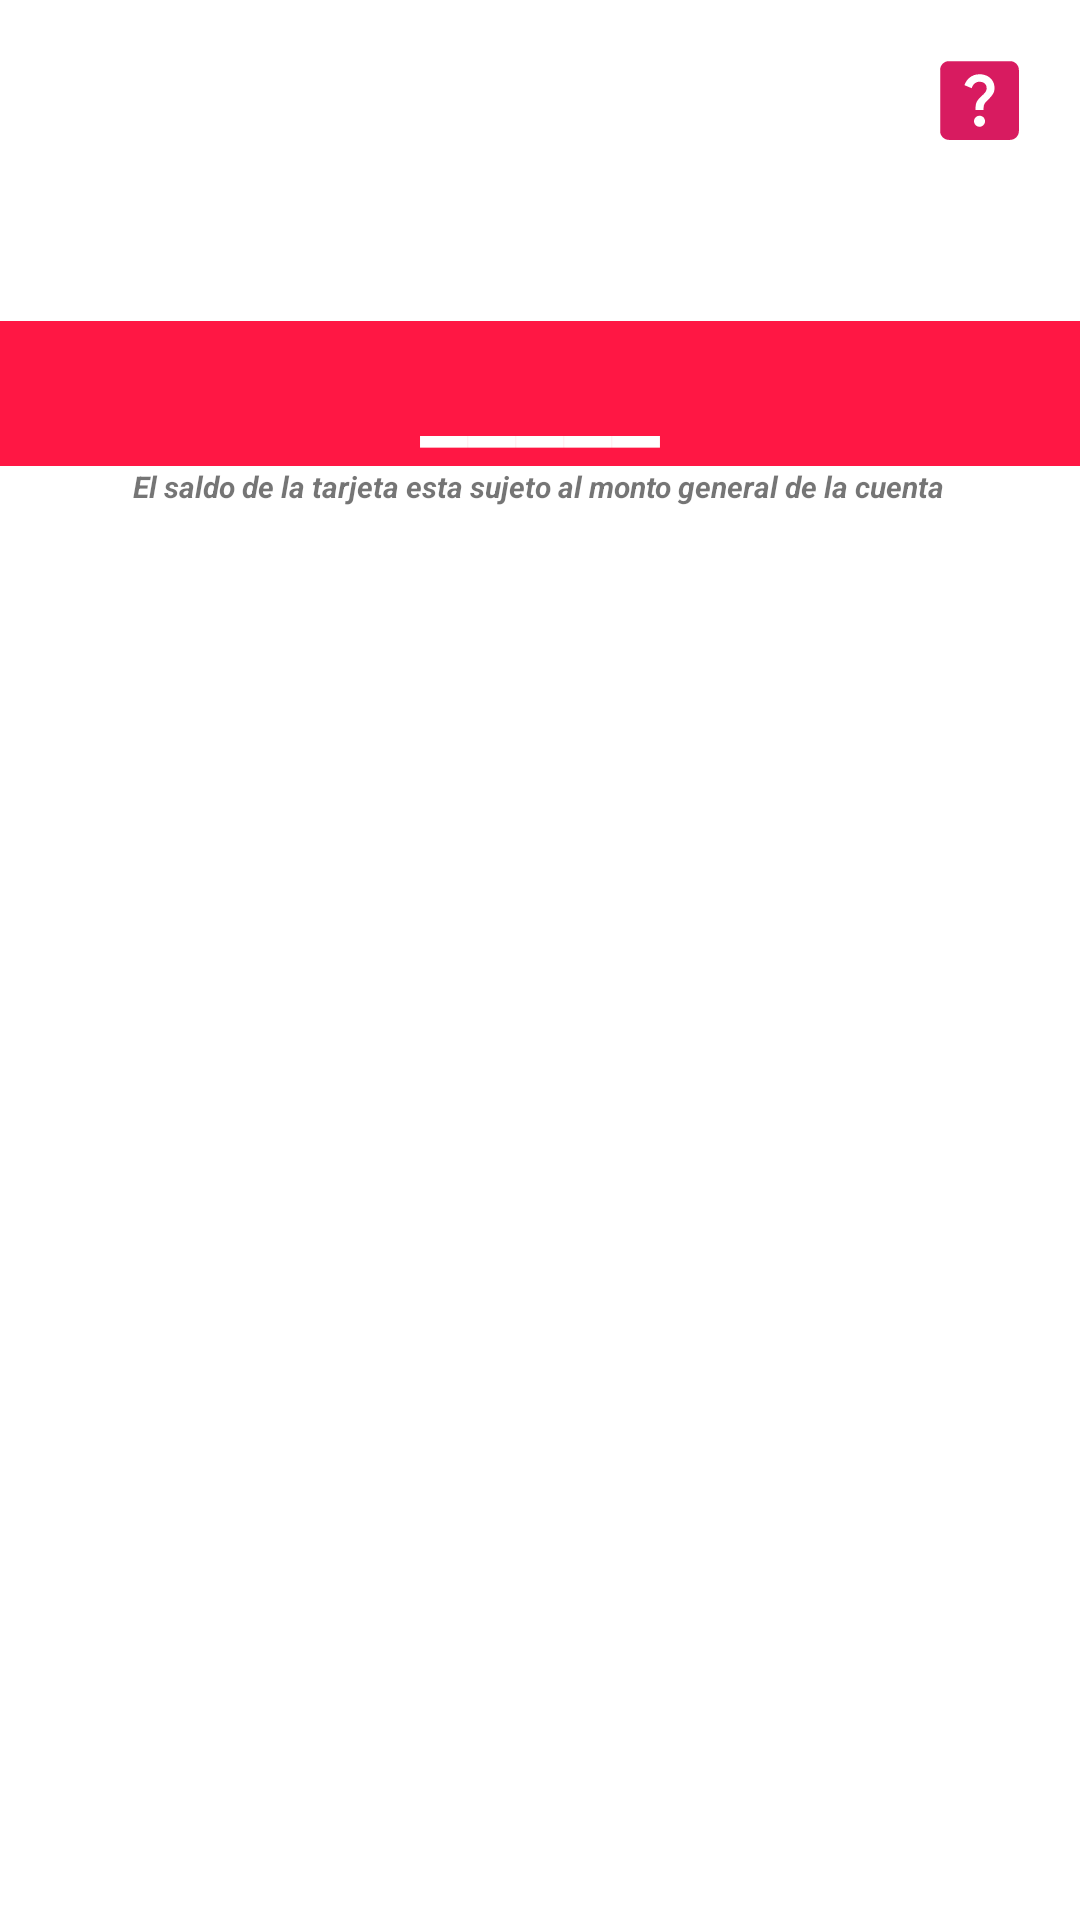

Reconstruct the res/layout file that produces this screen, plus the resources it refers to.
<!-- AndroidManifest.xml: application theme Theme.TqlSaldoCentro -->
<!-- res/layout/saldo_fragment.xml -->
<?xml version="1.0" encoding="utf-8"?>
<androidx.constraintlayout.widget.ConstraintLayout
    xmlns:android="http://schemas.android.com/apk/res/android"
    xmlns:app="http://schemas.android.com/apk/res-auto"
    xmlns:tools="http://schemas.android.com/tools"
    android:layout_width="match_parent"
    android:layout_height="match_parent"
    tools:context=".ui.saldo.saldoFragment">

    <ImageView
        android:id="@+id/ImagenTutorial"
        android:layout_width="35dp"
        android:layout_height="35dp"
        android:layout_marginTop="16dp"
        android:layout_marginEnd="16dp"
        android:src="@drawable/ic_help_center_24"
        app:layout_constraintEnd_toEndOf="parent"
        app:layout_constraintTop_toTopOf="parent" />

    <FrameLayout
        android:id="@+id/fragmentotarjetas"
        android:layout_width="match_parent"
        android:layout_height="wrap_content"
        android:layout_marginTop="16dp"
        app:layout_constraintEnd_toEndOf="parent"
        app:layout_constraintHorizontal_bias="0.0"
        app:layout_constraintStart_toStartOf="parent"
        app:layout_constraintTop_toBottomOf="@+id/ImagenTutorial"></FrameLayout>

    <TextView
        android:id="@+id/txtsaldo"
        android:layout_width="0dp"
        android:layout_height="wrap_content"
        android:background="@color/colorPrimary"
        android:gravity="center"
        android:text="_____"
        android:textColor="@color/white"
        android:textSize="36sp"
        android:textStyle="bold"
        android:layout_marginTop="40dp"
        app:layout_constraintTop_toBottomOf="@+id/fragmentotarjetas"
        app:layout_constraintEnd_toEndOf="parent"
        app:layout_constraintStart_toStartOf="parent"
        tools:layout_editor_absoluteY="250dp" />

    <TextView
        android:id="@+id/textView4"
        android:layout_width="wrap_content"
        android:layout_height="wrap_content"
        android:text="@string/leyenda_saldo"
        android:textSize="10sp"
        android:textStyle="bold|italic"
        app:layout_constraintBottom_toBottomOf="parent"
        app:layout_constraintEnd_toEndOf="parent"
        app:layout_constraintHorizontal_bias="0.496"
        app:layout_constraintStart_toStartOf="parent"
        app:layout_constraintTop_toBottomOf="@+id/txtsaldo"
        app:layout_constraintVertical_bias="0.0" />




</androidx.constraintlayout.widget.ConstraintLayout>
<!-- resources referenced by this layout -->
<resources>
  <color name="colorPrimary">#ff1744</color>
  <color name="white">#FFFFFFFF</color>
  <!-- drawable ic_help_center_24 (drawable) -->
  <vector xmlns:android="http://schemas.android.com/apk/res/android"
      android:width="24dp"
      android:height="24dp"
      android:viewportWidth="24"
      android:viewportHeight="24"
      android:tint="@color/pink1">
    <path
        android:fillColor="@android:color/white"
        android:pathData="M19,3H5C3.9,3 3,3.9 3,5v14c0,1.1 0.9,2 2,2h14c1.1,0 2,-0.9 2,-2V5C21,3.9 20.1,3 19,3zM12.01,18c-0.7,0 -1.26,-0.56 -1.26,-1.26c0,-0.71 0.56,-1.25 1.26,-1.25c0.71,0 1.25,0.54 1.25,1.25C13.25,17.43 12.72,18 12.01,18zM15.02,10.6c-0.76,1.11 -1.48,1.46 -1.87,2.17c-0.16,0.29 -0.22,0.48 -0.22,1.41h-1.82c0,-0.49 -0.08,-1.29 0.31,-1.98c0.49,-0.87 1.42,-1.39 1.96,-2.16c0.57,-0.81 0.25,-2.33 -1.37,-2.33c-1.06,0 -1.58,0.8 -1.8,1.48L8.56,8.49C9.01,7.15 10.22,6 11.99,6c1.48,0 2.49,0.67 3.01,1.52C15.44,8.24 15.7,9.59 15.02,10.6z"/>
  </vector>
  <string name="leyenda_saldo">El saldo de la tarjeta esta sujeto al monto general de la cuenta</string>
  <style name="Theme.TqlSaldoCentro" parent="Theme.MaterialComponents.DayNight.DarkActionBar">
          
          <item name="colorPrimary">@color/colorPrimary</item>
          <item name="colorPrimaryVariant">@color/colorPrimaryDark</item>
          <item name="colorOnPrimary">@color/colorAccent</item>
          
          <item name="colorSecondary">@color/teal_200</item>
          <item name="colorSecondaryVariant">@color/teal_700</item>
          <item name="colorOnSecondary">@color/black</item>
          
          <item name="android:statusBarColor" tools:targetApi="l">?attr/colorPrimaryVariant</item>
          
      </style>
  <color name="pink1">#d81b60</color>
  <color name="colorPrimaryDark">#c4001d</color>
  <color name="colorAccent">#ff616f</color>
  <color name="teal_200">#ff616f</color>
  <color name="teal_700">#ff616f</color>
  <color name="black">#FF000000</color>
</resources>
